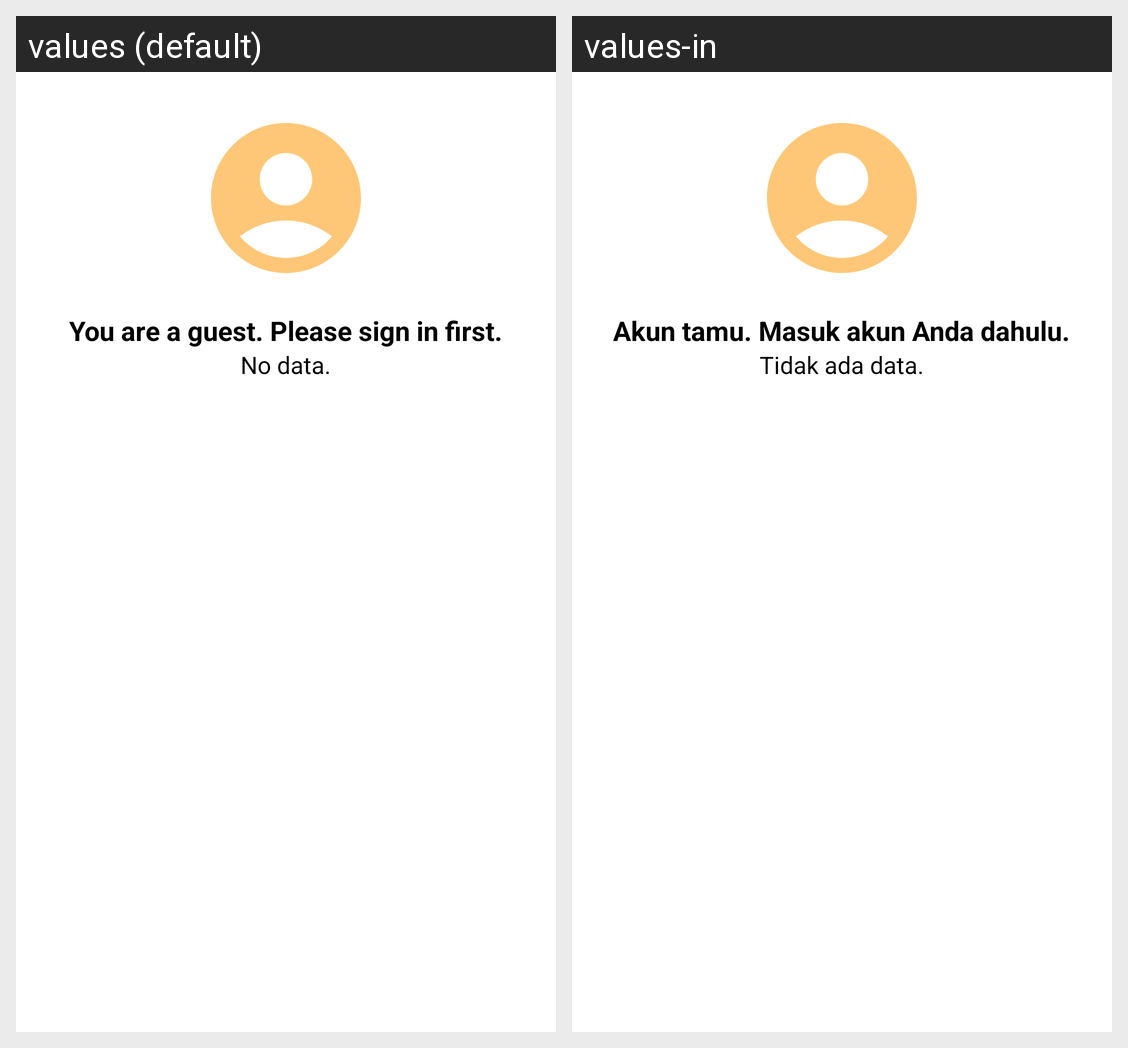

Locale-by-locale string values for the Android screen shown in this grid:
Android screen res/layout/fragment_profile.xml rendered under 2 locales, left to right: values (default), values-in. Device: Nexus 5 (rendered at 1080×1920; each locale shown at half size, 540×960, under a caption strip naming it); theme Theme.Wacayang.
Strings drawn on this screen, with the default value and each locale's value (text and hints the layout hard-codes, and strings that could not be matched under every locale, appear in the picture but are not listed):

require_login_prompt
  values: You are a guest. Please sign in first.
  values-in: Akun tamu. Masuk akun Anda dahulu.

no_data
  values: No data.
  values-in: Tidak ada data.
